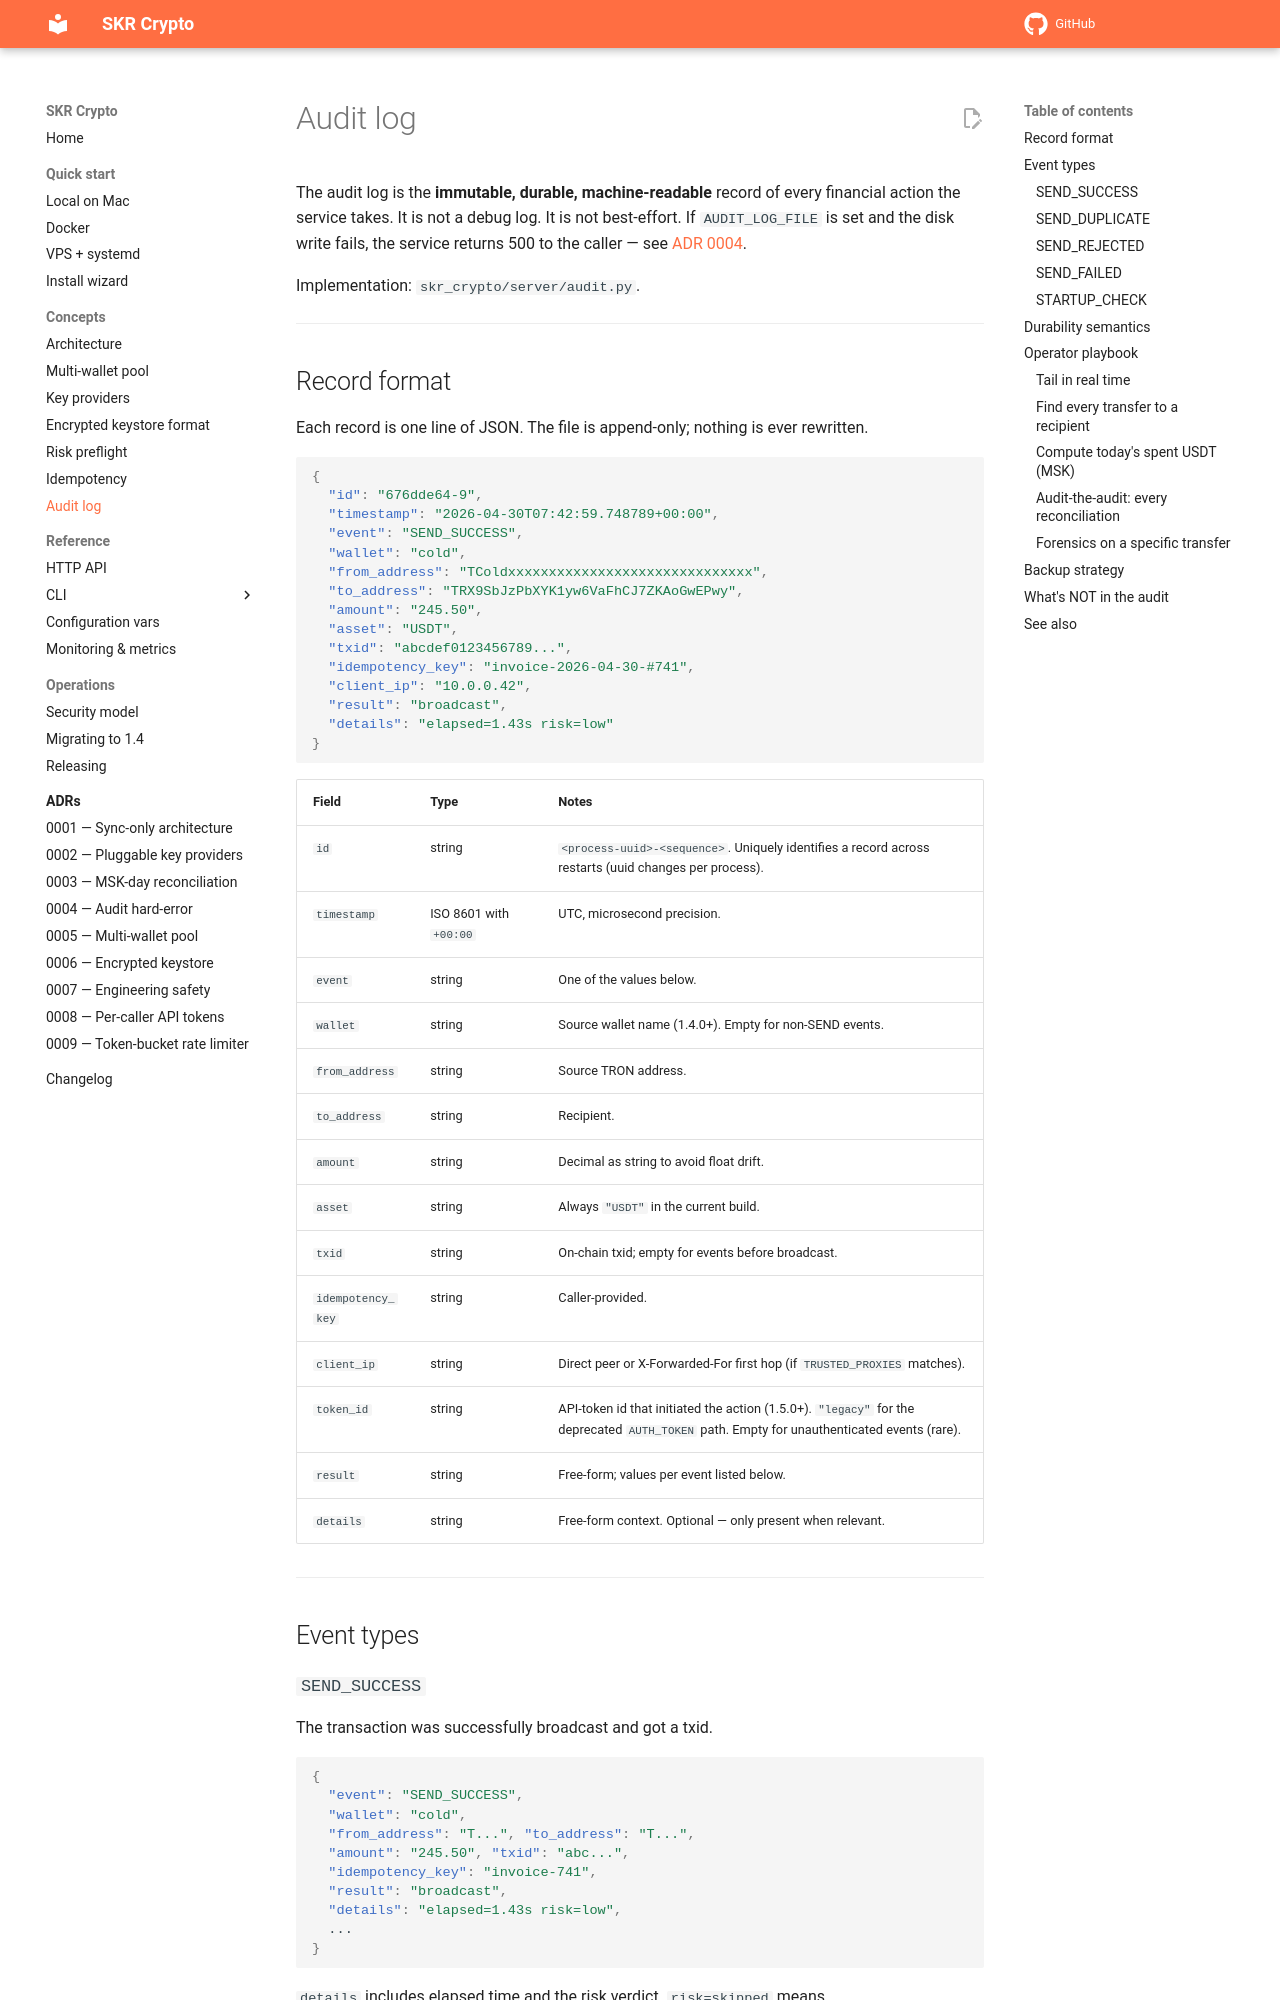

repository: vampir15551/skr-crypto · page: audit-log/index.html · generator: mkdocs

# Audit log

The audit log is the **immutable, durable, machine-readable** record of every financial action the service takes. It is not a debug log. It is not best-effort. If `AUDIT_LOG_FILE` is set and the disk write fails, the service returns 500 to the caller — see [ADR 0004](adr/0004-audit-hard-error.md).

Implementation: `skr_crypto/server/audit.py`.

---

## Record format

Each record is one line of JSON. The file is append-only; nothing is ever rewritten.

```json
{
  "id": "676dde64-9",
  "timestamp": "2026-04-30T07:42:59.748789+00:00",
  "event": "SEND_SUCCESS",
  "wallet": "cold",
  "from_address": "TColdxxxxxxxxxxxxxxxxxxxxxxxxxxxxxx",
  "to_address": "TRX9SbJzPbXYK1yw6VaFhCJ7ZKAoGwEPwy",
  "amount": "245.50",
  "asset": "USDT",
  "txid": "abcdef0123456789...",
  "idempotency_key": "invoice-2026-04-30-#741",
  "client_ip": "10.0.0.42",
  "result": "broadcast",
  "details": "elapsed=1.43s risk=low"
}
```

| Field | Type | Notes |
|---|---|---|
| `id` | string | `<process-uuid>-<sequence>`. Uniquely identifies a record across restarts (uuid changes per process). |
| `timestamp` | ISO 8601 with `+00:00` | UTC, microsecond precision. |
| `event` | string | One of the values below. |
| `wallet` | string | Source wallet name (1.4.0+). Empty for non-SEND events. |
| `from_address` | string | Source TRON address. |
| `to_address` | string | Recipient. |
| `amount` | string | Decimal as string to avoid float drift. |
| `asset` | string | Always `"USDT"` in the current build. |
| `txid` | string | On-chain txid; empty for events before broadcast. |
| `idempotency_key` | string | Caller-provided. |
| `client_ip` | string | Direct peer or X-Forwarded-For first hop (if `TRUSTED_PROXIES` matches). |
| `token_id` | string | API-token id that initiated the action (1.5.0+). `"legacy"` for the deprecated `AUTH_TOKEN` path. Empty for unauthenticated events (rare). |
| `result` | string | Free-form; values per event listed below. |
| `details` | string | Free-form context. Optional — only present when relevant. |

---

## Event types

### `SEND_SUCCESS`

The transaction was successfully broadcast and got a txid.

```json
{
  "event": "SEND_SUCCESS",
  "wallet": "cold",
  "from_address": "T...", "to_address": "T...",
  "amount": "245.50", "txid": "abc...",
  "idempotency_key": "invoice-741",
  "result": "broadcast",
  "details": "elapsed=1.43s risk=low",
  ...
}
```

`details` includes elapsed time and the risk verdict. `risk=skipped` means `RISK_BLOCK_LEVEL=none`.
